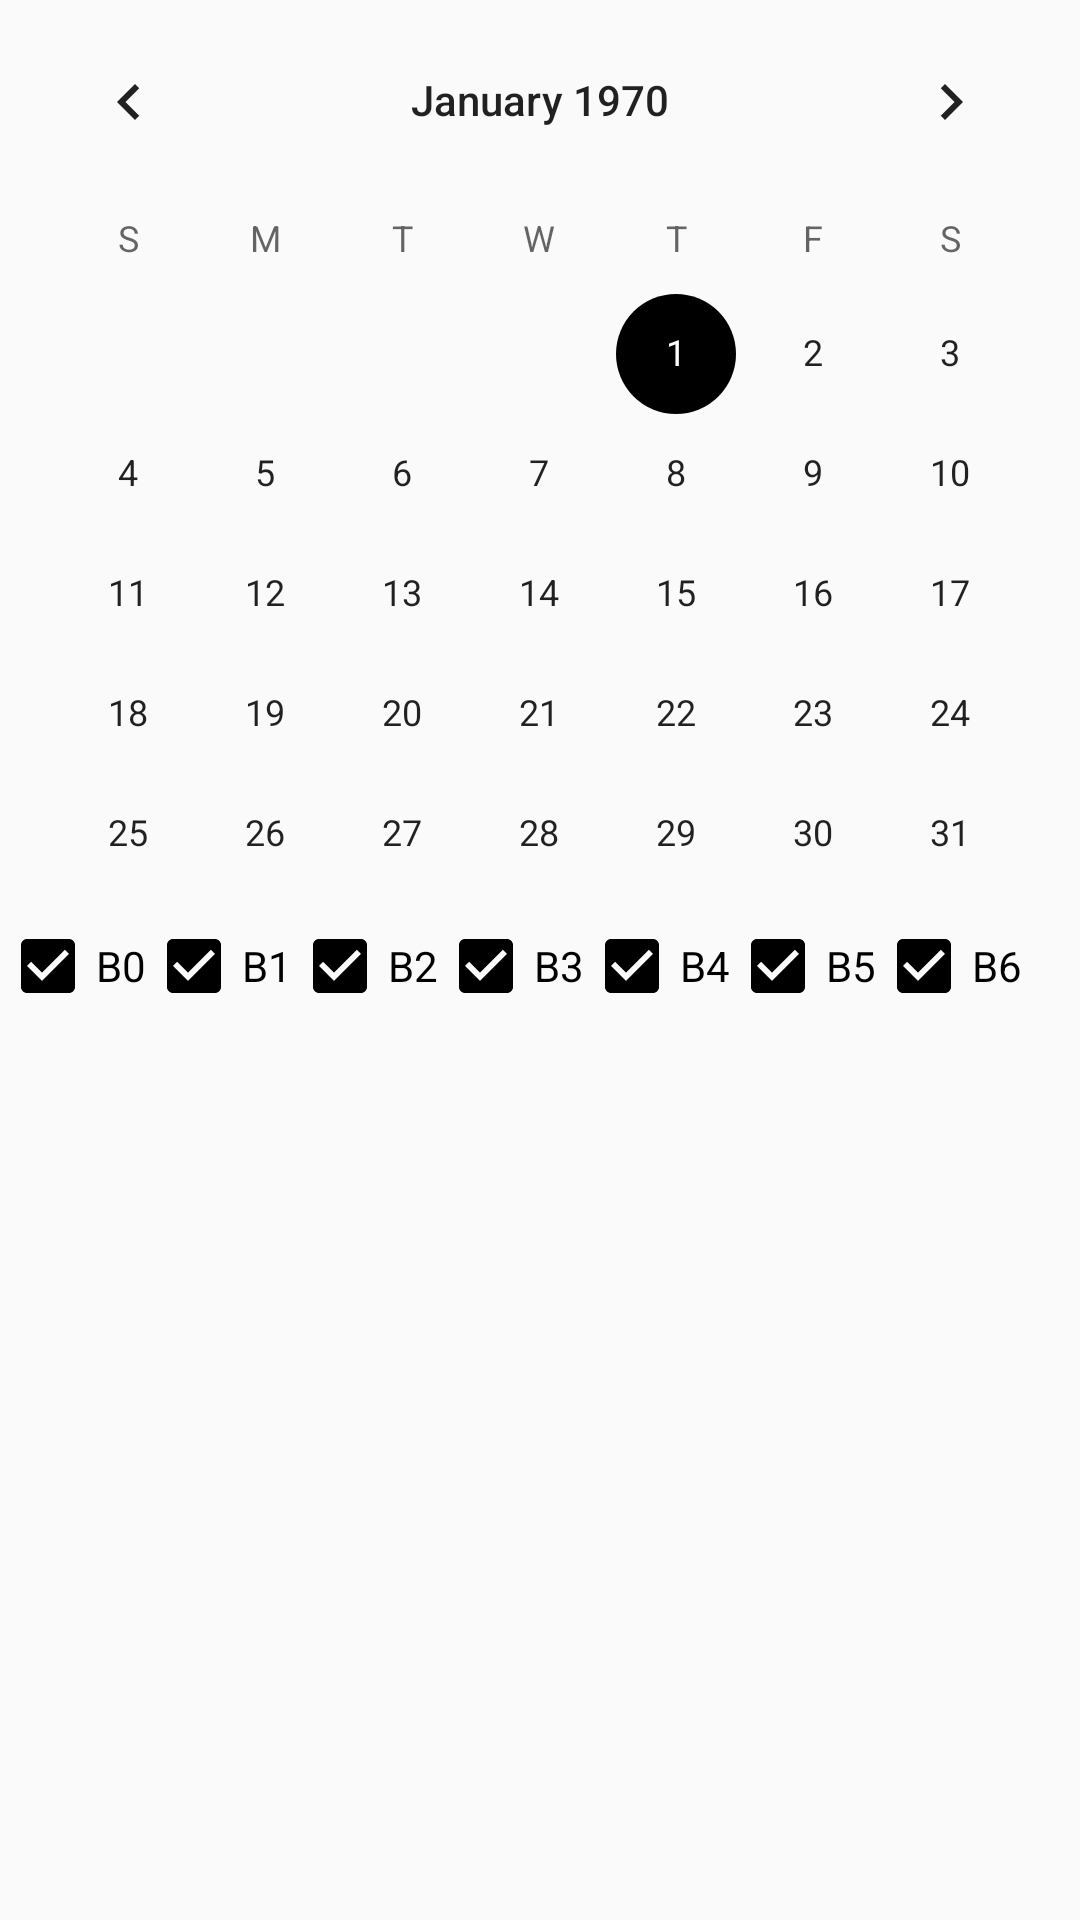

Produce the Android XML layout that renders to this screen, including the resource entries it uses.
<!-- AndroidManifest.xml: application theme AppTheme -->
<!-- res/layout/fragment_planning.xml -->
<?xml version="1.0" encoding="utf-8"?>
<GridLayout xmlns:android="http://schemas.android.com/apk/res/android"
    xmlns:tools="http://schemas.android.com/tools"
    android:layout_width="match_parent"
    android:layout_height="match_parent"
    android:orientation="vertical"
    tools:context=".DeviceFragment" >

    <CalendarView
        android:id="@+id/calendar"
        android:layout_width="match_parent"
        android:layout_height="306dp"
        android:layout_columnSpan="7"
        android:layout_column="0">
    </CalendarView>


    <CheckBox
        android:layout_width="wrap_content"
        android:layout_height="wrap_content"
        android:text="@string/sB0"
        android:id="@+id/CB0"
        android:layout_row="1"
        android:layout_column="0"
        android:checked="true" />

    <CheckBox
        android:layout_width="wrap_content"
        android:layout_height="wrap_content"
        android:text="@string/sB1"
        android:id="@+id/CB1"
        android:layout_row="1"
        android:layout_column="1"
        android:checked="true" />

    <CheckBox
        android:layout_width="wrap_content"
        android:layout_height="wrap_content"
        android:text="@string/sB2"
        android:id="@+id/CB2"
        android:layout_row="1"
        android:layout_column="2"
        android:checked="true" />

    <CheckBox
        android:layout_width="wrap_content"
        android:layout_height="wrap_content"
        android:text="@string/sB3"
        android:id="@+id/CB3"
        android:layout_row="1"
        android:layout_column="3"
        android:checked="true" />

    <CheckBox
        android:layout_width="wrap_content"
        android:layout_height="wrap_content"
        android:text="@string/sB4"
        android:id="@+id/CB4"
        android:layout_row="1"
        android:layout_column="4"
        android:checked="true" />

    <CheckBox
        android:layout_width="wrap_content"
        android:layout_height="wrap_content"
        android:text="@string/sB5"
        android:id="@+id/CB5"
        android:layout_row="1"
        android:layout_column="5"
        android:checked="true" />

    <CheckBox
        android:layout_width="wrap_content"
        android:layout_height="wrap_content"
        android:text="@string/sCB6"
        android:id="@+id/CB6"
        android:layout_row="1"
        android:layout_column="6"
        android:checked="true" />

    <ListView
        android:id="@+id/activity"
        android:layout_width="match_parent"
        android:layout_height="160dp"
        android:layout_columnSpan="7"
        android:layout_column="0"
        android:layout_row="2">
    </ListView>

</GridLayout>
<!-- resources referenced by this layout -->
<resources>
  <string name="sB0">B0</string>
  <string name="sB1">B1</string>
  <string name="sB2">B2</string>
  <string name="sB3">B3</string>
  <string name="sB4">B4</string>
  <string name="sB5">B5</string>
  <string name="sCB6">B6</string>
  <style name="AppTheme" parent="Theme.AppCompat.Light.NoActionBar">
          
          <item name="colorPrimary">#0505b7</item>
          <item name="colorPrimaryDark">#004fa8</item>
          <item name="colorAccent">#000000</item>
      </style>
</resources>
